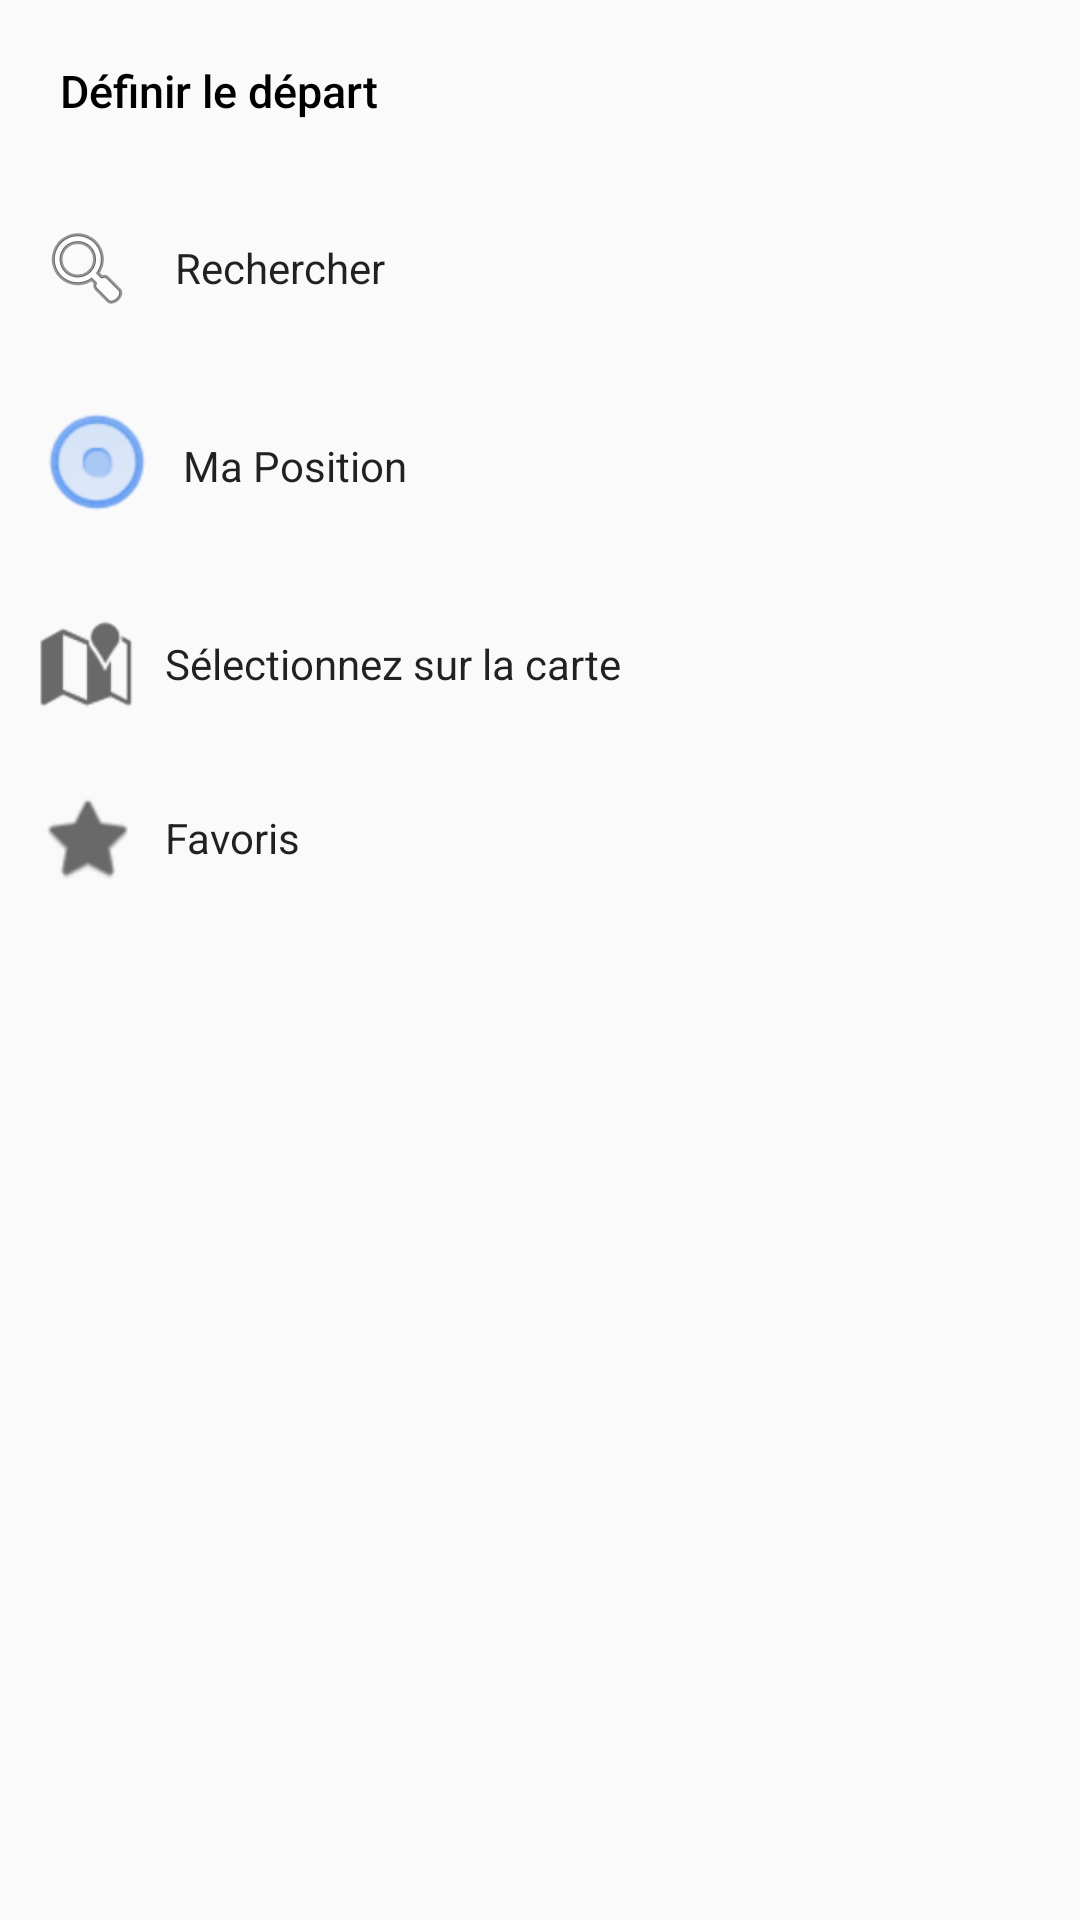

Here is an Android app screen rendered from its layout file. Give the layout XML and the strings, colors and styles it references.
<!-- AndroidManifest.xml: application theme Theme.Gps_firstTry -->
<!-- res/layout/popup.xml -->
<?xml version="1.0" encoding="utf-8"?>
<androidx.appcompat.widget.LinearLayoutCompat xmlns:android="http://schemas.android.com/apk/res/android"
    android:layout_width="match_parent"
    android:layout_height="match_parent"
    android:orientation="vertical">
    <TextView
        android:id="@+id/title"
        android:layout_width="wrap_content"
        android:layout_height="wrap_content"
        android:text="Définir le départ"
        android:fontFamily="arial"
        android:textFontWeight="555"
        android:textSize="15dp"
        android:textColor="@color/black"
        android:padding="20dp"/>

    <Button
        android:id="@+id/Search"
        android:layout_width="fill_parent"
        android:layout_height="wrap_content"
        android:background="@android:color/transparent"
        android:drawableLeft="@android:drawable/ic_menu_search"
        android:fontFamily="arial"
        android:foreground="?selectableItemBackgroundBorderless"
        android:padding="13dp"
        android:text="    Rechercher"
        android:textAlignment="textStart"
        android:textAllCaps="false"
        android:textFontWeight="444"
        />
    <Button
        android:id="@+id/myLocation"
        android:layout_width="fill_parent"
        android:layout_height="wrap_content"
        android:drawableLeft="@android:drawable/btn_radio"
        android:drawableTint="@color/active_buttons_and_links_bg_pressed_light"
        android:background="@android:color/transparent"
        android:padding="13dp"
        android:textAllCaps="false"
        android:fontFamily="arial"
        android:textFontWeight="444"
        android:textAlignment="textStart"
        android:text="   Ma Position"
        android:foreground="?selectableItemBackgroundBorderless"
        />
    <Button
        android:id="@+id/selectFromTheMap"
        android:layout_width="fill_parent"
        android:layout_height="wrap_content"
        android:drawableLeft="@android:drawable/ic_dialog_map"
        android:drawableTint="@color/grey"
        android:background="@android:color/transparent"
        android:padding="13dp"
        android:textAllCaps="false"
        android:fontFamily="arial"
        android:textFontWeight="444"
        android:textAlignment="textStart"
        android:text="   Sélectionnez sur la carte"
        android:foreground="?selectableItemBackgroundBorderless"
        />
    <Button
        android:id="@+id/favorite"
        android:layout_width="fill_parent"
        android:layout_height="wrap_content"
        android:drawableLeft="@android:drawable/btn_star"
        android:drawableTint="@color/grey"
        android:background="@android:color/transparent"
        android:padding="13dp"
        android:textAllCaps="false"
        android:fontFamily="arial"
        android:textFontWeight="444"
        android:textAlignment="textStart"
        android:text="   Favoris"
        android:foreground="?selectableItemBackgroundBorderless"
        />
    <Button
        android:id="@+id/marques"
        android:layout_width="fill_parent"
        android:layout_height="wrap_content"
        android:drawableLeft="@android:drawable/ic_menu_myplaces"
        android:drawableTint="@color/activity_background_transparent_color_dark"
        android:background="@android:color/transparent"
        android:padding="13dp"
        android:textAllCaps="false"
        android:fontFamily="arial"
        android:textFontWeight="444"
        android:textAlignment="textStart"
        android:text="   Marques"
        android:foreground="?selectableItemBackgroundBorderless"
        android:visibility="gone"
        />







</androidx.appcompat.widget.LinearLayoutCompat>
<!-- resources referenced by this layout -->
<resources>
  <color name="active_buttons_and_links_bg_pressed_light">#0f67eb</color>
  <color name="activity_background_transparent_color_dark">#ea17181a</color>
  <color name="black">#FF000000</color>
  <color name="grey">#696969</color>
  <style name="Theme.Gps_firstTry" parent="Theme.AppCompat.Light.NoActionBar">
          
          <item name="colorPrimary">@color/purple_500</item>
          <item name="colorPrimaryVariant">@color/purple_700</item>
          <item name="colorOnPrimary">@color/white</item>
          
          <item name="colorSecondary">@color/teal_200</item>
          <item name="colorSecondaryVariant">@color/teal_700</item>
          <item name="colorOnSecondary">@color/black</item>
          
          <item name="android:statusBarColor" tools:targetApi="l">?attr/colorPrimaryVariant</item>
          
      </style>
  <color name="purple_500">#FF6200EE</color>
  <color name="purple_700">#B2C3FF</color>
  <color name="white">#FFFFFFFF</color>
  <color name="teal_200">#FF03DAC5</color>
  <color name="teal_700">#FF018786</color>
</resources>
